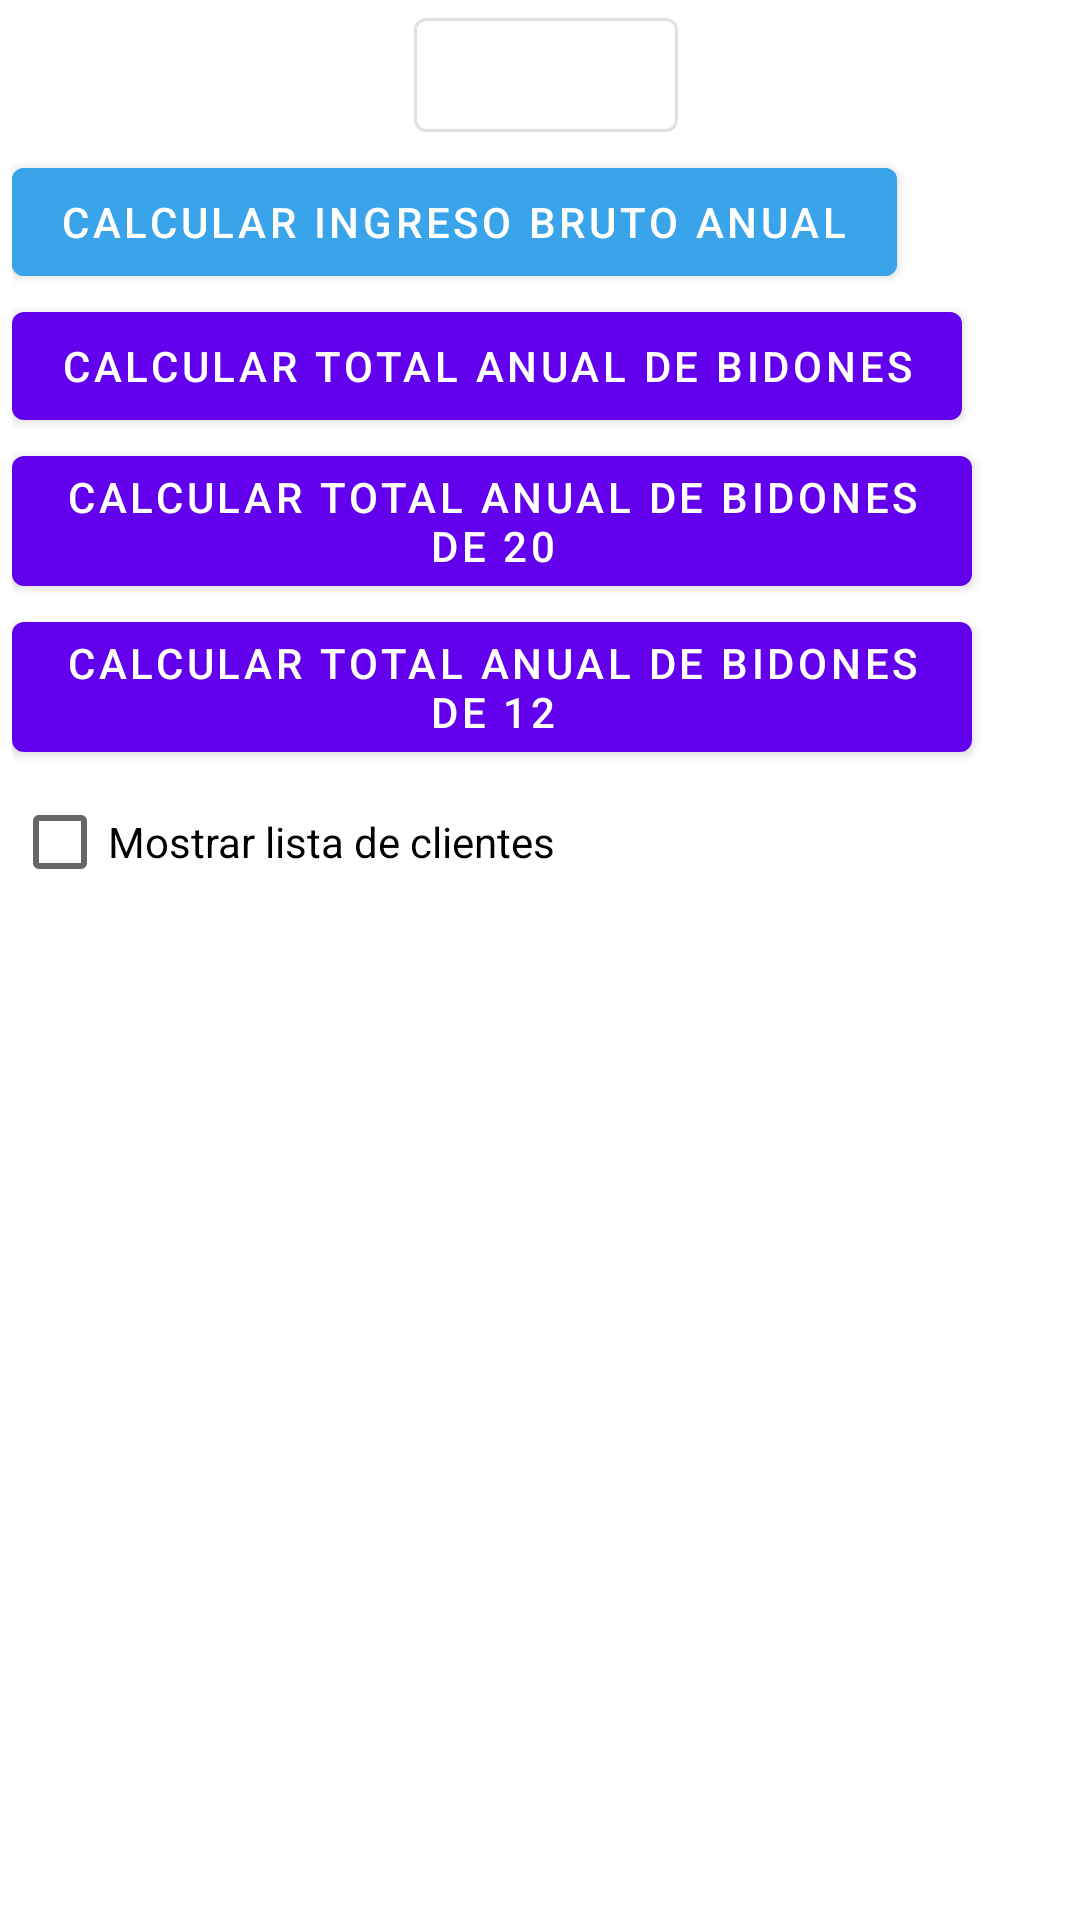

This screen was rendered from an Android layout file. Write that file and the resources it references.
<!-- AndroidManifest.xml: application theme AppBaseTheme -->
<!-- res/layout/fragment_calcular_anio.xml -->
<?xml version="1.0" encoding="utf-8"?>
<LinearLayout xmlns:android="http://schemas.android.com/apk/res/android"
    android:layout_width="match_parent"
    android:layout_height="match_parent"
    android:dividerPadding="16dp"
    android:paddingLeft="4dp"
    android:gravity="fill_vertical"
    android:orientation="vertical">

    <com.google.android.material.button.MaterialButton
        android:id="@+id/buttonAnio"
        style="@style/AppTheme.DateButton"
        android:layout_gravity="center" />


    <com.google.android.material.button.MaterialButton
        android:id="@+id/calcular_dinero_anual"
        style="@style/AppTheme.Button"
        android:backgroundTint="@color/colorAccent"
        android:layout_width="wrap_content"
        android:layout_height="wrap_content"
        android:text="@string/bruto_anual" />

    <com.google.android.material.button.MaterialButton
        android:id="@+id/calcular_total_bidones_anual"
        style="@style/AppTheme.Button"
        android:layout_width="wrap_content"
        android:layout_height="wrap_content"
        android:text="@string/total_bidones_anual" />

    <com.google.android.material.button.MaterialButton
        android:id="@+id/calcular_bidones_20_anual"
        style="@style/AppTheme.Button"
        android:layout_width="wrap_content"
        android:layout_height="wrap_content"
        android:text="@string/bidones_total_20_anual" />

    <com.google.android.material.button.MaterialButton
        android:id="@+id/calcular_bidones_12_anual"
        style="@style/AppTheme.Button"
        android:layout_width="wrap_content"
        android:layout_height="wrap_content"
        android:text="@string/bidones_total_12_anual" />

    <CheckBox
        android:id="@+id/checkbox_lista_anio"
        android:layout_width="wrap_content"
        android:layout_height="wrap_content"
        android:text="@string/mostrar_lista" />

    <ProgressBar
        android:id="@+id/progress_calcular_anio"
        style="@style/AppTheme.Progressbar" />

    <ScrollView
        android:id="@+id/fragment_resultados_anio"
        android:layout_width="wrap_content"
        android:layout_height="wrap_content"

        />

</LinearLayout>
<!-- resources referenced by this layout -->
<resources>
  <color name="colorAccent">#3aa4ea</color>
  <string name="bidones_total_12_anual">Calcular total anual de bidones de 12</string>
  <string name="bidones_total_20_anual">Calcular total anual de bidones de 20</string>
  <string name="bruto_anual">Calcular ingreso bruto anual</string>
  <string name="mostrar_lista">Mostrar lista de clientes</string>
  <string name="total_bidones_anual">Calcular total anual de bidones</string>
  <style name="AppTheme.Button" parent="Widget.MaterialComponents.Button.UnelevatedButton">
          <item name="backgroundTint">@color/colorAccent</item>
          <item name="android:textAppearance">@style/ThemeOverlay.MaterialComponents.Light</item>
          <item name="android:textSize">20sp</item>
      </style>
  <style name="AppTheme.DateButton" parent="Widget.MaterialComponents.Button.OutlinedButton">
          <item name="android:layout_width">wrap_content</item>
          <item name="android:layout_height">50dp</item>
          <item name="android:textAppearance">@style/ThemeOverlay.MaterialComponents.Light</item>
          <item name="android:textColor">@color/colorAccent</item>
          <item name="android:textSize">20sp</item>
      </style>
  <style name="AppTheme.Progressbar">
          <item name="android:indeterminateTint">@color/colorAccent</item>
          <item name="android:indeterminateTintMode">src_in</item>
          <item name="android:indeterminate">true</item>
          <item name="android:layout_gravity">center</item>
          <item name="android:layout_width">100dp</item>
          <item name="android:layout_height">100dp</item>
          <item name="android:visibility">gone</item>
      </style>
  <style name="AppBaseTheme" parent="Theme.MaterialComponents.DayNight.NoActionBar">
          <item name="android:statusBarColor">@android:color/transparent</item>
          <item name="android:colorPrimary">@color/colorPrimary</item>
          <item name="android:colorPrimaryDark">@color/colorPrimaryDark</item>
          <item name="android:colorAccent">@color/colorAccent</item>
      </style>
  <color name="colorPrimary">#3aa4ea</color>
  <color name="colorPrimaryDark">#2e83bb</color>
</resources>
